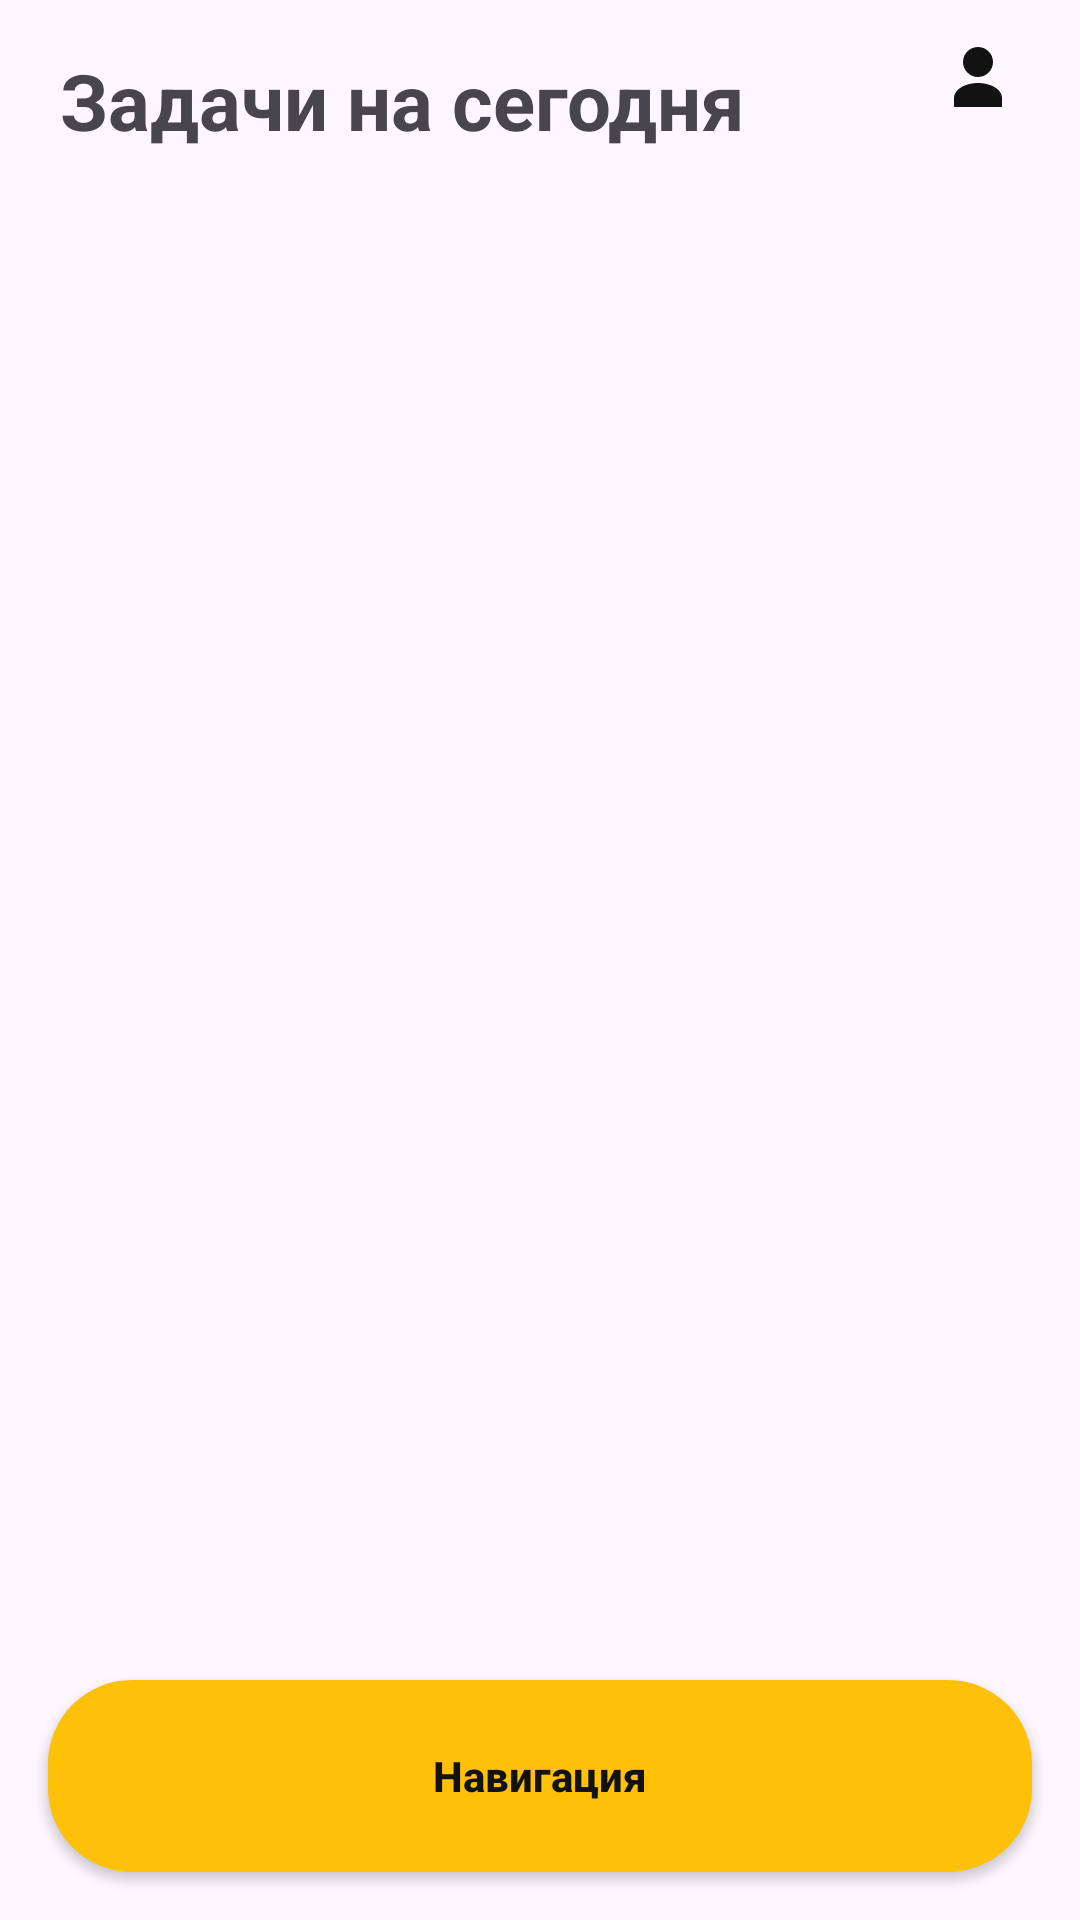

Here is an Android app screen rendered from its layout file. Give the layout XML and the strings, colors and styles it references.
<!-- AndroidManifest.xml: application theme Theme.Material3.DayNight.NoActionBar -->
<!-- res/layout/activity_tasks.xml -->
<?xml version="1.0" encoding="utf-8"?>
<androidx.constraintlayout.widget.ConstraintLayout xmlns:android="http://schemas.android.com/apk/res/android"
    xmlns:app="http://schemas.android.com/apk/res-auto"
    android:layout_width="match_parent" android:layout_height="match_parent">

    <TextView
        android:id="@+id/tvHeader" android:layout_width="0dp" android:layout_height="wrap_content"
        android:text="Задачи на сегодня" android:textSize="26sp" android:textStyle="bold"
        android:paddingStart="20dp" android:paddingTop="16dp"
        app:layout_constraintTop_toTopOf="parent" app:layout_constraintStart_toStartOf="parent"
        app:layout_constraintEnd_toStartOf="@+id/btnProfile"/>

    <ImageButton
        android:id="@+id/btnProfile" android:layout_width="36dp" android:layout_height="36dp"
        android:backgroundTint="@android:color/transparent"
        android:src="@drawable/person" app:tint="@color/black"
        android:contentDescription="@null"
        app:layout_constraintTop_toTopOf="@id/tvHeader" app:layout_constraintBottom_toBottomOf="@id/tvHeader"
        app:layout_constraintEnd_toEndOf="parent" android:layout_marginEnd="16dp"/>

    <androidx.recyclerview.widget.RecyclerView
        android:id="@+id/rv" android:layout_width="0dp" android:layout_height="0dp"
        android:padding="16dp"
        app:layout_constraintTop_toBottomOf="@id/tvHeader"
        app:layout_constraintBottom_toTopOf="@+id/btnNavigate"
        app:layout_constraintStart_toStartOf="parent" app:layout_constraintEnd_toEndOf="parent"/>

    <Button
        android:id="@+id/btnNavigate" android:layout_width="0dp" android:layout_height="64dp"
        android:text="Навигация" android:textStyle="bold" android:textAllCaps="false"
        android:textColor="@color/black" android:background="@drawable/bg_button_yellow"
        android:layout_margin="16dp"
        app:layout_constraintBottom_toBottomOf="parent"
        app:layout_constraintStart_toStartOf="parent" app:layout_constraintEnd_toEndOf="parent"/>
</androidx.constraintlayout.widget.ConstraintLayout>
<!-- resources referenced by this layout -->
<resources>
  <color name="black">#121212</color>
  <!-- drawable bg_button_yellow (drawable) -->
  <?xml version="1.0" encoding="utf-8"?>
  <shape xmlns:android="http://schemas.android.com/apk/res/android"
      android:shape="rectangle">
      <solid android:color="@color/yellow"/>
      <corners android:radius="28dp"/>
      <padding android:left="16dp" android:top="8dp" android:right="16dp" android:bottom="8dp"/>
  </shape>
  <!-- drawable person (drawable) -->
  <vector xmlns:android="http://schemas.android.com/apk/res/android"
      android:width="24dp"
      android:height="24dp"
      android:viewportWidth="24"
      android:viewportHeight="24">
    <path
        android:fillColor="#FF000000"
        android:pathData="M12,12c2.761,0 5,-2.239 5,-5S14.761,2 12,2 7,4.239 7,7s2.239,5 5,5zM12,14c-4.418,0 -8,2.239 -8,5v3h16v-3c0,-2.761 -3.582,-5 -8,-5z"/>
  </vector>
  <color name="yellow">#FFC107</color>
</resources>
